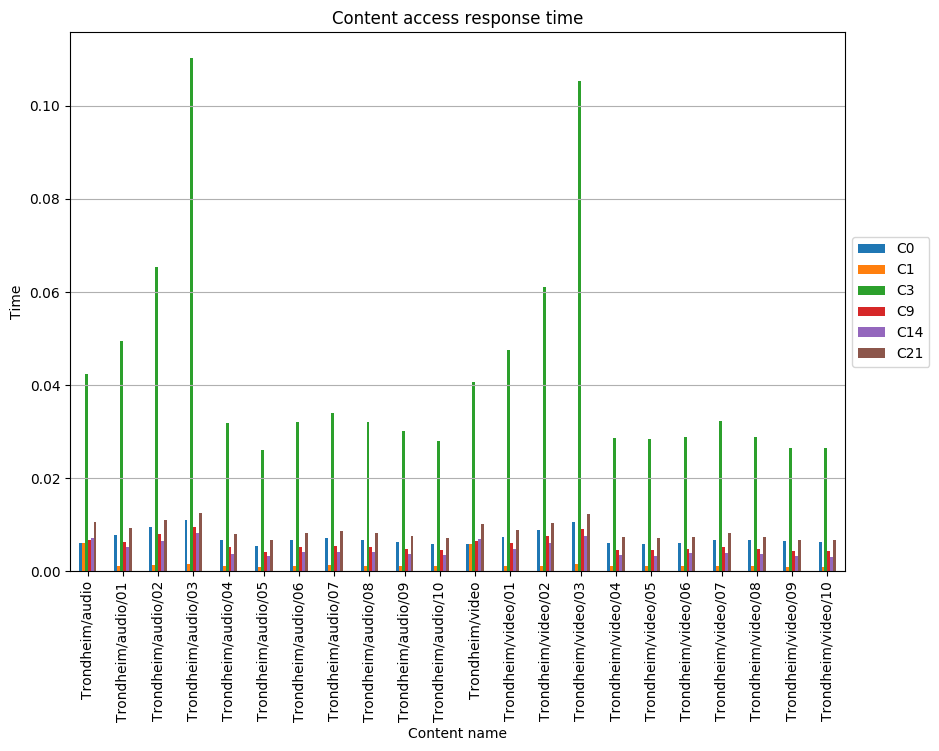

The data file committed next to this chart (first rows):
, C0, C1, C3, C9, C14, C21
Trondheim/audio, 0.006032, 0.006163, 0.04242, 0.006818, 0.007212, 0.01067
Trondheim/audio/01, 0.007694, 0.001065, 0.04957, 0.006363, 0.005307, 0.009254
Trondheim/audio/02, 0.009523, 0.001388, 0.06528, 0.007955, 0.006601, 0.01109
Trondheim/audio/03, 0.01098, 0.001534, 0.1103, 0.009412, 0.008126, 0.01255
Trondheim/audio/04, 0.006617, 0.001176, 0.03176, 0.005146, 0.003695, 0.008087
Trondheim/audio/05, 0.005418, 0.0009632, 0.02601, 0.004214, 0.003287, 0.006622
Trondheim/audio/06, 0.006674, 0.001187, 0.03204, 0.005191, 0.004075, 0.008158
Trondheim/audio/07, 0.007092, 0.001261, 0.03404, 0.005516, 0.004062, 0.008668
Trondheim/audio/08, 0.0067, 0.001191, 0.03216, 0.005211, 0.004045, 0.008188
Trondheim/audio/09, 0.006257, 0.001112, 0.03003, 0.004866, 0.003674, 0.007647
Trondheim/audio/10, 0.005825, 0.001036, 0.02796, 0.00453, 0.003407, 0.007119
Trondheim/video, 0.005752, 0.005877, 0.04061, 0.006502, 0.006877, 0.01021
Trondheim/video/01, 0.007381, 0.001028, 0.0476, 0.006096, 0.004777, 0.008897
Trondheim/video/02, 0.008806, 0.00121, 0.06112, 0.007583, 0.006142, 0.01032
Trondheim/video/03, 0.01068, 0.001487, 0.1053, 0.009155, 0.007679, 0.01221
Trondheim/video/04, 0.005965, 0.00106, 0.02863, 0.00464, 0.003454, 0.007291
Trondheim/video/05, 0.005926, 0.001053, 0.02844, 0.004609, 0.003365, 0.007242
Trondheim/video/06, 0.006012, 0.001069, 0.02886, 0.004676, 0.00382, 0.007348
Trondheim/video/07, 0.006739, 0.001198, 0.03235, 0.005242, 0.004022, 0.008237
Trondheim/video/08, 0.006686, 0.001069, 0.02887, 0.004679, 0.003708, 0.007352
Trondheim/video/09, 0.006528, 0.0009773, 0.02639, 0.004276, 0.003262, 0.006719
Trondheim/video/10, 0.006189, 0.0009773, 0.02639, 0.004276, 0.003169, 0.006719
